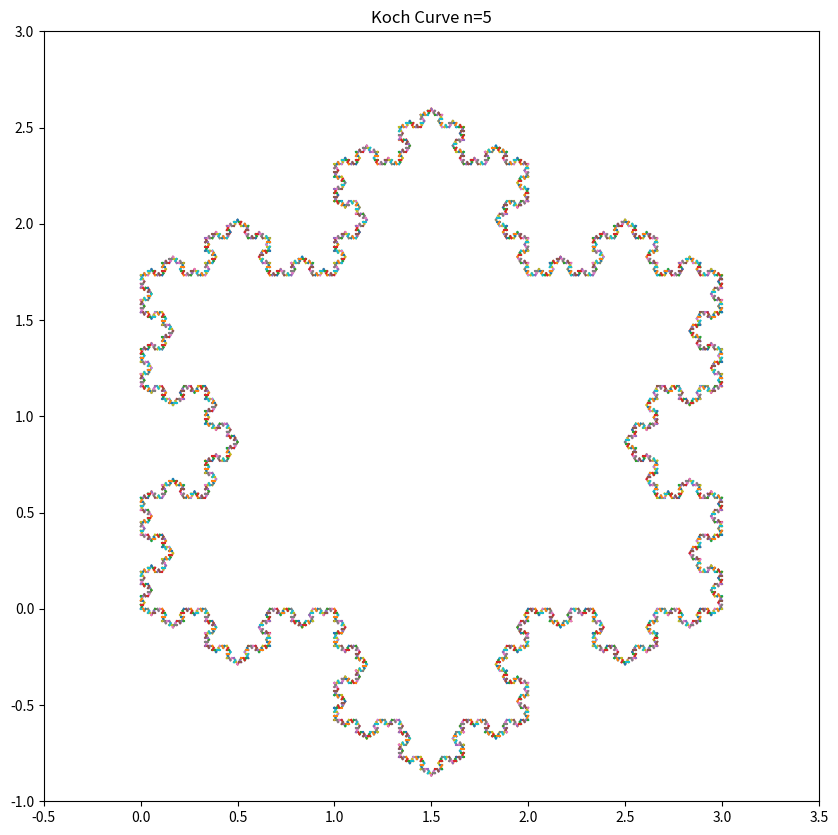

Recreate this plot in Python.
import numpy as np
import matplotlib.pyplot as plt
import matplotlib.animation as animation


class direct_vec:

    def __init__(self, theta):
        self.vx, self.vy = np.cos(theta), np.sin(theta)
        self.theta = theta

    def rot(self, theta):
        return direct_vec(theta + self.theta)

    def slope(self):
        return self.vy / self.vx

    def get_cos(self):
        return self.vx

    def get_sin(self):
        return self.vy

class point:

    def __init__(self, x0, y0):
        self.x = x0
        self.y = y0

    def get_point(self):
        return (self.x, self.y)

    def set_point(self, x=None, y=None):
        if x!=None:
            self.x = x
        if y!=None:
            self.y = y

    def copy(self):
        return point(self.x, self.y)

def plot_linear(point, vec, length):
    x0, y0= point.get_point()
    x_range = np.linspace(start=x0, stop=x0 + vec.vx * length, num=20)
    plt.plot(x_range, vec.slope() * (x_range - x0) + y0)


def koch(p0, vec, L, n):
    p = p0.copy()
    if n < 0:
        print("error")
        return None
    if n == 0:
    # Тільки пряма лінія
        plot_linear(p, vec, 3 * L)
        return
   # Якщо число рекурсії n є позитивним числом
     # Основна частина
    koch(p, vec, L / 3, n-1)
    p.set_point(p0.x + vec.get_cos() * 2 * L, p0.y + vec.get_sin() * 2 * L)
    koch(p, vec, L / 3, n-1)
 # Зробити ліву сторону 
    p.set_point(p0.x + vec.get_cos() * L, p0.y + vec.get_sin() * L)
    koch(p, vec.rot(np.pi / 3), L / 3, n - 1)
# Зробити праву сторону
    p.set_point(p0.x + vec.get_cos() * L + vec.rot(np.pi / 3).vx * L, p0.y + vec.get_sin() * L + vec.rot(np.pi / 3).vy * L)
    koch(p, vec.rot(- np.pi / 3), L / 3, n-1)


vec = direct_vec(0)
L = 1
N = 6
p0 = point(0, 0)
fig = plt.figure(figsize=(10,10))

def koch_outer(N, p0, vec, L):
    plt.cla()

    p = p0.copy()
    rot_vec = vec.rot(np.pi / 3)
    koch(p, rot_vec, L, N)

    p.set_point(p0.x + rot_vec.get_cos() * 3 * L, p0.y + rot_vec.get_sin() * 3 * L)
    rot_vec = vec.rot(-np.pi / 3)
    koch(p, rot_vec, L, N)

    p.set_point(p0.x + vec.get_cos() * 3 * L, p0.y + vec.get_sin() * 3 * L)
    rot_vec = vec.rot(-np.pi / 3)
    koch(p, vec.rot(-np.pi), L, N)

    plt.title("Koch Curve n=" + str(N))
# вказати метод малювання як (горизонтальний) трикутник із віссю x, указаною як центр, і форматом малювання як квадрат
    # center_point = point(p0.x + (vec.get_cos() + vec.rot(np.pi / 6).get_cos()) * L,
    #                     p0.y + (vec.get_sin() + vec.rot(np.pi / 6).get_sin()) * L)
    plt.xlim(-L / 2, 7 * L / 2)
    plt.ylim(-L, 3 * L)


"""
def koch_inter(N, vec, L):
    plt.cla()
    koch(0, 0, vec, L, N)
    koch(vec.get_cos() * 3 * L, vec.get_sin() * 3 * L, direct_vec(-np.pi / 3), L, N)
    koch(3 * L, 0, direct_vec(-np.pi), L, N)
    plt.title("Koch Curve n=" + str(N))
    plt.xlim(-L / 2, L * 7 / 2)
    plt.ylim(-L, 3 * L)
"""

ani = animation.FuncAnimation(fig, koch_outer, fargs=(p0, vec, L), interval=1000, frames=N)
# plt.savefig("Koch_curve.png")
ani.save("koch.gif", writer='imagemagick')
plt.show()
